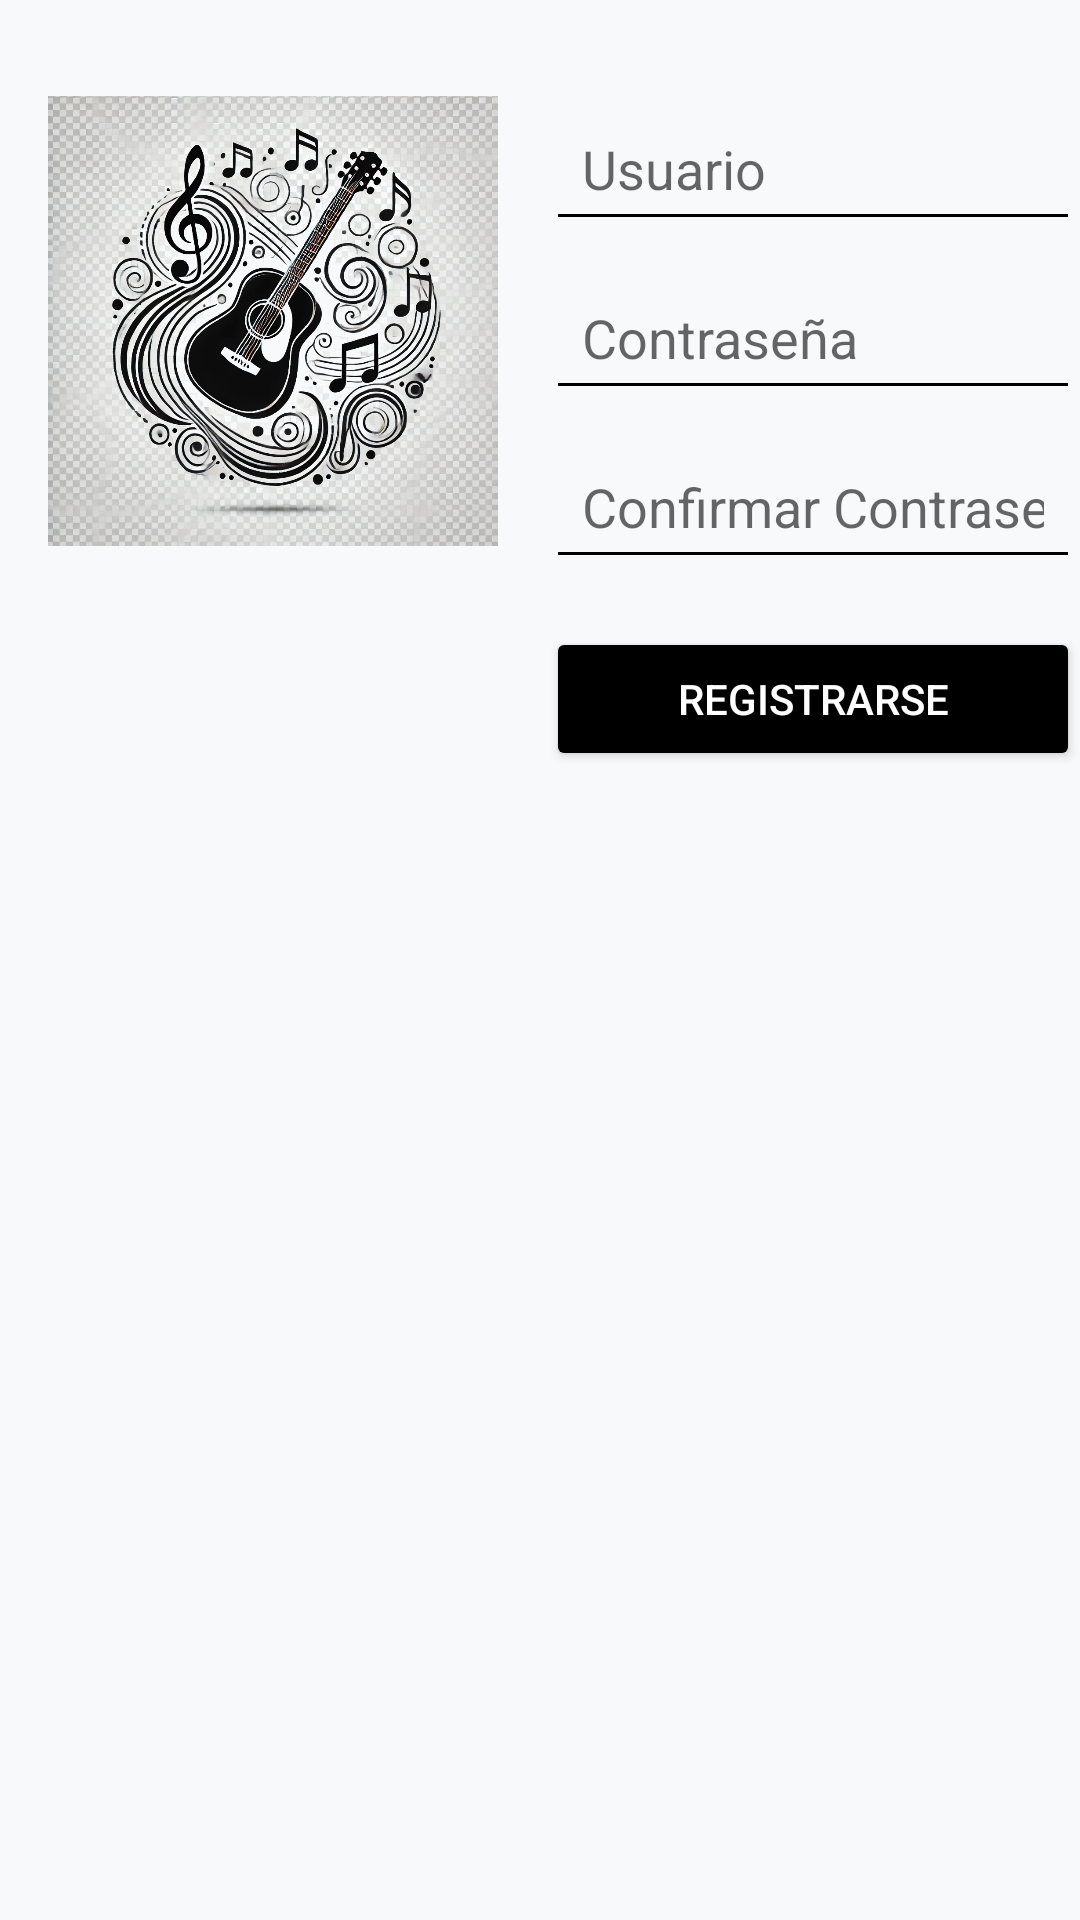

This screen was rendered from an Android layout file. Write that file and the resources it references.
<!-- AndroidManifest.xml: application theme Theme.MusicComposer -->
<!-- res/layout/activity_register_horizontal.xml -->
<androidx.constraintlayout.widget.ConstraintLayout xmlns:android="http://schemas.android.com/apk/res/android"
    xmlns:app="http://schemas.android.com/apk/res-auto"
    android:layout_width="match_parent"
    android:layout_height="match_parent"
>
    
    <ImageView
        android:id="@+id/logoImageView"
        android:layout_width="150dp"
        android:layout_height="150dp"
        android:src="@drawable/logo"
        app:layout_constraintTop_toTopOf="parent"
        app:layout_constraintStart_toStartOf="parent"
        android:layout_marginStart="16dp"
        android:layout_marginTop="32dp" />

    
    <LinearLayout
        android:layout_width="0dp"
        android:layout_height="wrap_content"
        android:orientation="vertical"
        app:layout_constraintTop_toTopOf="parent"
        app:layout_constraintStart_toEndOf="@id/logoImageView"
        app:layout_constraintEnd_toEndOf="parent"
        android:layout_marginStart="16dp"
        android:layout_marginTop="32dp">

        
        <EditText
            android:id="@+id/editTextUsername"
            android:layout_width="match_parent"
            android:layout_height="wrap_content"
            android:hint="@string/username_hint"
            android:padding="12dp"
            android:backgroundTint="@color/black" />

        
        <EditText
            android:id="@+id/editTextPassword"
            android:layout_width="match_parent"
            android:layout_height="wrap_content"
            android:hint="@string/password_hint"
            android:padding="12dp"
            android:backgroundTint="@color/black"
            android:layout_marginTop="8dp"
            android:inputType="textPassword" />

        
        <EditText
            android:id="@+id/editTextConfirmPassword"
            android:layout_width="match_parent"
            android:layout_height="wrap_content"
            android:hint="@string/confirm_password_hint"
            android:padding="12dp"
            android:backgroundTint="@color/black"
            android:layout_marginTop="8dp"
            android:inputType="textPassword" />

        
        <Button
            android:id="@+id/buttonRegister"
            android:layout_width="match_parent"
            android:layout_height="wrap_content"
            android:text="@string/register"
            android:backgroundTint="@color/black"
            android:textColor="@color/white"
            android:layout_marginTop="16dp" />
    </LinearLayout>
</androidx.constraintlayout.widget.ConstraintLayout>
<!-- resources referenced by this layout -->
<resources>
  <!-- drawable logo: png bitmap (drawable, 1022990 bytes) -->
  <string name="confirm_password_hint">Confirmar Contraseña</string>
  <string name="password_hint">Contraseña</string>
  <string name="register">Registrarse</string>
  <string name="username_hint">Usuario</string>
  <style name="Theme.MusicComposer" parent="Theme.MaterialComponents.DayNight.DarkActionBar">
          
          <item name="colorPrimary">#343A40</item>
          <item name="colorPrimaryVariant">#495057</item>
          <item name="colorOnPrimary">#FFFFFF</item>
          <item name="colorSecondary">#6C757D</item>
          <item name="android:windowBackground">#F8F9FA</item>
      </style>
  <!-- not gathered from this repository: default colours our renderer supplied (Android Studio template values) -->
  <color name="black">#FF000000</color>
  <color name="white">#FFFFFFFF</color>
</resources>
